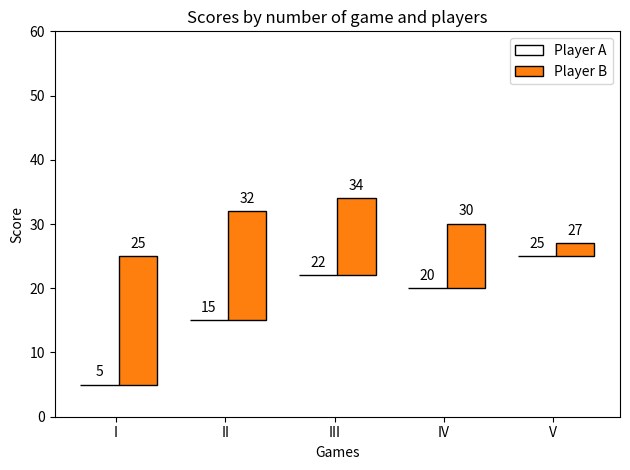

Write Python code to recreate this figure.
import matplotlib.pyplot as plt
import numpy as np


def hat_graph(ax, xlabels, values, group_labels):
    def label_bars(heights, rects):
        """Attach a text label on top of each bar."""
        for height, rect in zip(heights, rects):
            ax.annotate(f'{height}',
                        xy=(rect.get_x() + rect.get_width() / 2, height),
                        xytext=(0, 4),  # 4 points vertical offset.
                        textcoords='offset points',
                        ha='center', va='bottom')

    values = np.asarray(values)
    x = np.arange(values.shape[1])
    ax.set_xticks(x, labels=xlabels)
    spacing = 0.3  # spacing between hat groups
    width = (1 - spacing) / values.shape[0]
    heights0 = values[0]
    for i, (heights, group_label) in enumerate(zip(values, group_labels)):
        style = {'fill': False} if i == 0 else {'edgecolor': 'black'}
        rects = ax.bar(x - spacing/2 + i * width, heights - heights0,
                       width, bottom=heights0, label=group_label, **style)
        label_bars(heights, rects)


# initialise labels and a numpy array make sure you have
# N labels of N number of values in the array
xlabels = ['I', 'II', 'III', 'IV', 'V']
playerA = np.array([5, 15, 22, 20, 25])
playerB = np.array([25, 32, 34, 30, 27])

fig, ax = plt.subplots()
hat_graph(ax, xlabels, [playerA, playerB], ['Player A', 'Player B'])

# Add some text for labels, title and custom x-axis tick labels, etc.
ax.set_xlabel('Games')
ax.set_ylabel('Score')
ax.set_ylim(0, 60)
ax.set_title('Scores by number of game and players')
ax.legend()

fig.tight_layout()
plt.show()